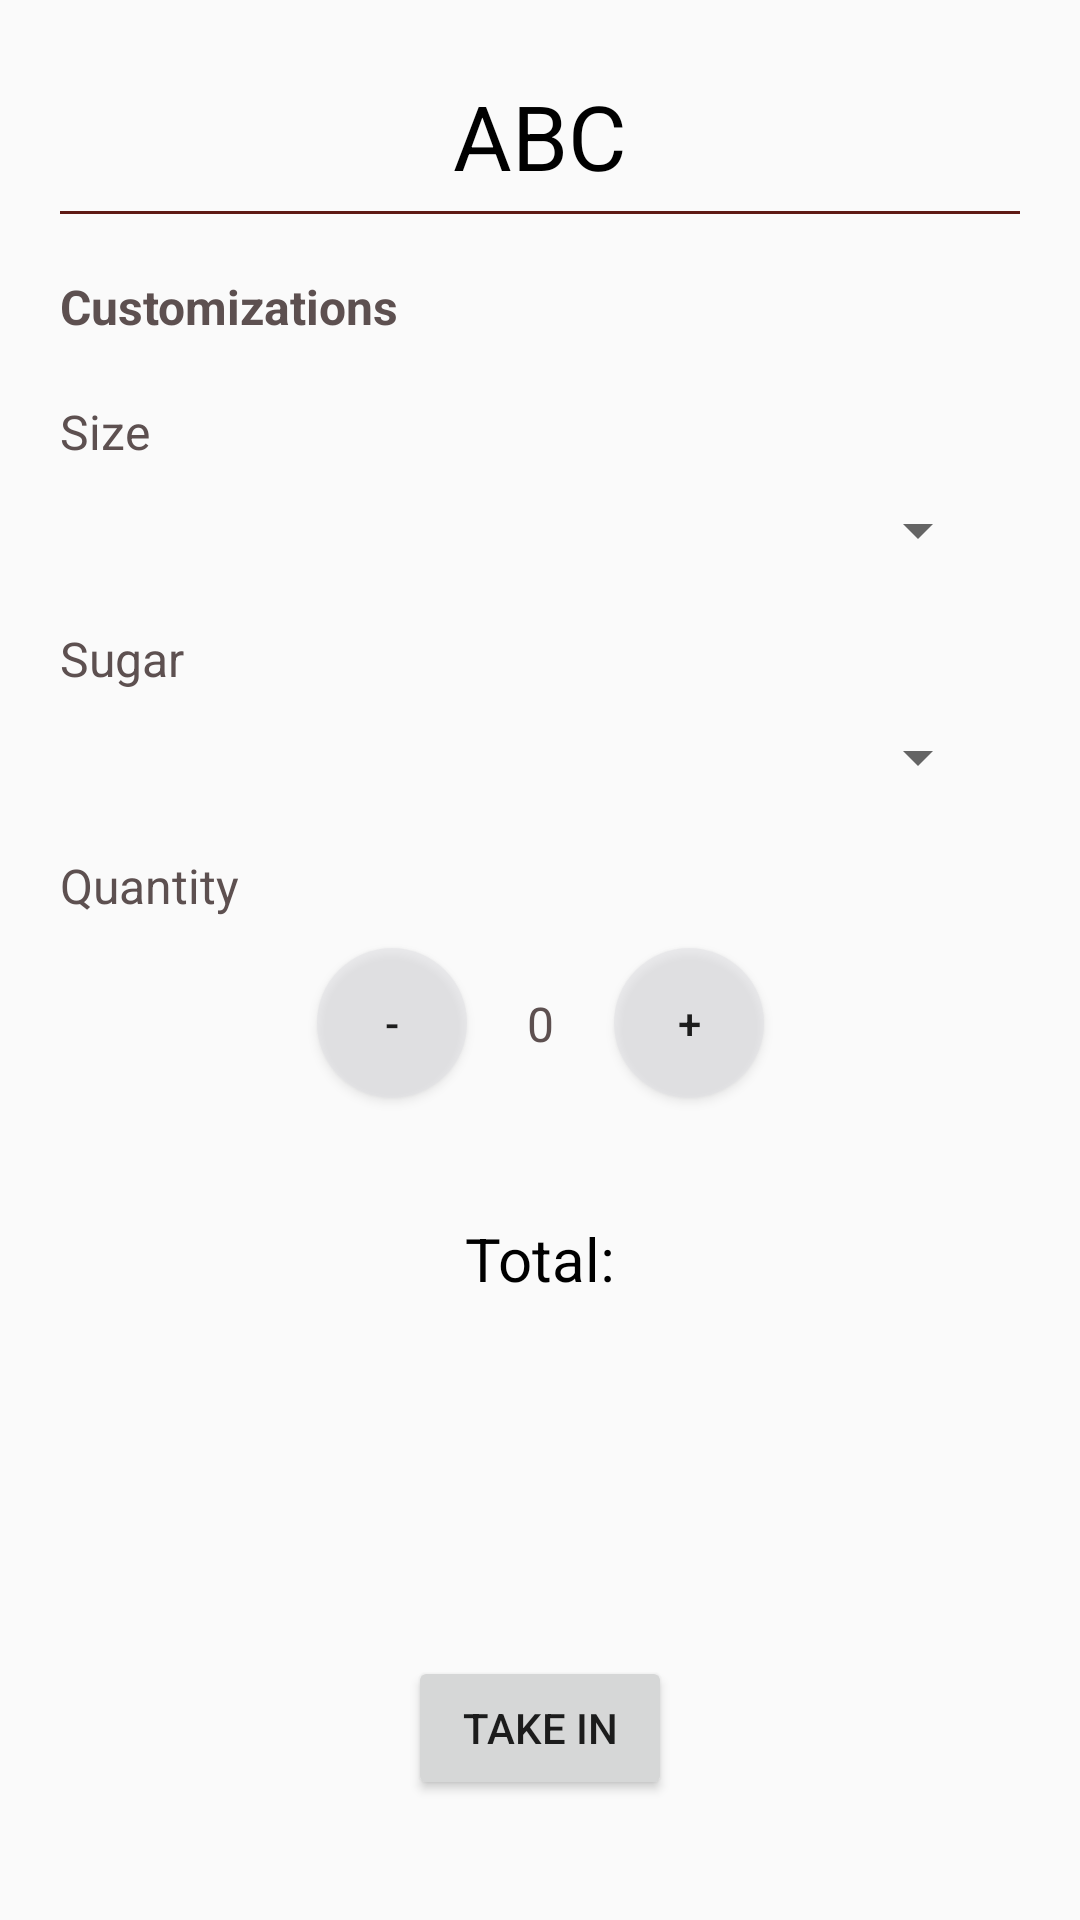

Reconstruct the res/layout file that produces this screen, plus the resources it refers to.
<!-- AndroidManifest.xml: application theme AppTheme -->
<!-- res/layout/activity_pastry_order.xml -->
<?xml version="1.0" encoding="utf-8"?>
<layout>

    <androidx.constraintlayout.widget.ConstraintLayout xmlns:android="http://schemas.android.com/apk/res/android"
        xmlns:app="http://schemas.android.com/apk/res-auto"
        xmlns:tools="http://schemas.android.com/tools"
        android:layout_width="match_parent"
        android:layout_height="match_parent"
        android:padding="20dp"
        tools:context=".order.PastryOrderActivity">

        <TextView
            android:id="@+id/tv_pastry_name"
            style="@style/OrderNameTextStyle"
            android:layout_width="match_parent"
            android:layout_height="wrap_content"
            android:gravity="center_horizontal"
            android:padding="5dp"
            android:text="ABC"
            app:layout_constraintLeft_toLeftOf="parent"
            app:layout_constraintRight_toRightOf="parent"
            app:layout_constraintTop_toTopOf="parent" />

        <View
            android:id="@+id/view_header"
            android:layout_width="match_parent"
            android:layout_height="1dp"
            android:layout_marginTop="0dp"
            android:background="@color/colorPrimaryDark"
            app:layout_constraintTop_toBottomOf="@id/tv_pastry_name" />

        <TextView
            android:id="@+id/tv_heading"
            style="@style/OrderHeadingTextView"
            android:layout_width="match_parent"
            android:layout_height="wrap_content"
            android:layout_marginTop="20dp"
            android:text="@string/customizations"
            app:layout_constraintLeft_toLeftOf="parent"
            app:layout_constraintTop_toBottomOf="@id/view_header" />

        <TextView
            android:id="@+id/tv_size"
            style="@style/OrderSubHeadingTextView"
            android:layout_width="wrap_content"
            android:layout_height="wrap_content"
            android:layout_marginTop="20dp"
            android:text="@string/size"
            app:layout_constraintLeft_toLeftOf="parent"
            app:layout_constraintTop_toBottomOf="@id/tv_heading" />

        <Spinner
            android:id="@+id/spn_size"
            android:layout_width="match_parent"
            android:layout_height="wrap_content"
            android:layout_margin="10dp"
            app:layout_constraintLeft_toLeftOf="parent"
            app:layout_constraintTop_toBottomOf="@id/tv_size" />

        <TextView
            android:id="@+id/tv_sugar"
            style="@style/OrderSubHeadingTextView"
            android:layout_width="wrap_content"
            android:layout_height="wrap_content"
            android:layout_marginTop="20dp"
            android:text="@string/sugar"
            app:layout_constraintLeft_toLeftOf="parent"
            app:layout_constraintTop_toBottomOf="@id/spn_size" />

        <Spinner
            android:id="@+id/spn_sugar"
            android:layout_width="match_parent"
            android:layout_height="wrap_content"
            android:layout_margin="10dp"
            app:layout_constraintLeft_toLeftOf="parent"
            app:layout_constraintTop_toBottomOf="@id/tv_sugar" />

        <TextView
            android:id="@+id/tv_quantity"
            style="@style/OrderSubHeadingTextView"
            android:layout_width="wrap_content"
            android:layout_height="wrap_content"
            android:layout_marginTop="20dp"
            android:text="@string/quantity"
            app:layout_constraintLeft_toLeftOf="parent"
            app:layout_constraintTop_toBottomOf="@id/spn_sugar" />

        <Button
            android:id="@+id/btn_remove"
            android:layout_width="50dp"
            android:layout_height="50dp"
            android:layout_marginTop="10dp"
            android:background="@drawable/circular_bg"
            android:text="@string/remove"
            app:layout_constraintHorizontal_chainStyle="packed"
            app:layout_constraintLeft_toLeftOf="parent"
            app:layout_constraintRight_toLeftOf="@id/tv_total_quantity"
            app:layout_constraintTop_toBottomOf="@id/tv_quantity" />

        <TextView
            android:id="@+id/tv_total_quantity"
            style="@style/OrderSubHeadingTextView"
            android:layout_width="wrap_content"
            android:layout_height="wrap_content"
            android:layout_marginLeft="20dp"
            android:layout_marginRight="20dp"
            android:text="@string/initial_quantity"
            app:layout_constraintBottom_toBottomOf="@id/btn_remove"
            app:layout_constraintLeft_toRightOf="@id/btn_remove"
            app:layout_constraintRight_toLeftOf="@id/btn_add"
            app:layout_constraintTop_toBottomOf="@id/tv_quantity"
            app:layout_constraintTop_toTopOf="@id/btn_remove" />

        <Button
            android:id="@+id/btn_add"
            android:layout_width="50dp"
            android:layout_height="50dp"
            android:layout_marginTop="10dp"
            android:background="@drawable/circular_bg"
            android:text="@string/add"
            app:layout_constraintLeft_toRightOf="@id/tv_total_quantity"
            app:layout_constraintRight_toRightOf="parent"
            app:layout_constraintTop_toBottomOf="@id/tv_quantity" />

        <TextView
            android:id="@+id/tv_total"
            style="@style/OrderTotalTextView"
            android:layout_width="wrap_content"
            android:layout_height="wrap_content"
            android:layout_marginTop="40dp"
            android:text="@string/total"
            app:layout_constraintHorizontal_chainStyle="packed"
            app:layout_constraintLeft_toLeftOf="parent"
            app:layout_constraintRight_toLeftOf="@id/tv_total_amount"
            app:layout_constraintTop_toBottomOf="@id/btn_remove" />

        <TextView
            android:id="@+id/tv_total_amount"
            style="@style/OrderTotalTextView"
            android:layout_width="wrap_content"
            android:layout_height="wrap_content"
            app:layout_constraintBottom_toBottomOf="@id/tv_total"
            app:layout_constraintLeft_toRightOf="@id/tv_total"
            app:layout_constraintRight_toRightOf="parent"
            app:layout_constraintTop_toTopOf="@id/tv_total" />

        <Button
            android:id="@+id/btn_bite"
            android:layout_width="wrap_content"
            android:layout_height="wrap_content"
            android:layout_marginBottom="20dp"
            android:text="@string/take_in"
            app:layout_constraintBottom_toBottomOf="parent"
            app:layout_constraintLeft_toLeftOf="parent"
            app:layout_constraintRight_toRightOf="parent" />

    </androidx.constraintlayout.widget.ConstraintLayout>
</layout>
<!-- resources referenced by this layout -->
<resources>
  <color name="colorPrimaryDark">#5E1914</color>
  <!-- drawable circular_bg (drawable-v24) -->
  <?xml version="1.0" encoding="utf-8"?>
  <shape
      xmlns:android="http://schemas.android.com/apk/res/android"
      android:shape="oval">
  
      <solid
          android:color="@color/grey_1"/>
  
      <size
          android:width="50dp"
          android:height="50dp"/>
  </shape>
  <string name="add">+</string>
  <string name="customizations">Customizations</string>
  <string name="initial_quantity">0</string>
  <string name="quantity">Quantity</string>
  <string name="remove">-</string>
  <string name="size">Size</string>
  <string name="sugar">Sugar</string>
  <string name="take_in">Take In</string>
  <string name="total">Total:</string>
  <style name="OrderHeadingTextView">
          <item name="android:textStyle">bold</item>
          <item name="android:textSize">16sp</item>
          <item name="android:textColor">@color/grey_2</item>
      </style>
  <style name="OrderNameTextStyle">
          <item name="android:layout_width">wrap_content</item>
          <item name="android:layout_height">48dp</item>
          <item name="android:gravity">center_vertical</item>
          <item name="android:textSize">30sp</item>
          <item name="android:textColor">@color/black</item>
      </style>
  <style name="OrderSubHeadingTextView">
          <item name="android:textSize">16sp</item>
          <item name="android:textColor">@color/grey_2</item>
      </style>
  <style name="OrderTotalTextView">
          <item name="android:textSize">20sp</item>
          <item name="android:textColor">@color/black</item>
      </style>
  <style name="AppTheme" parent="Theme.AppCompat.Light.DarkActionBar">
          
          <item name="colorPrimary">@color/colorPrimary</item>
          <item name="colorPrimaryDark">@color/colorPrimaryDark</item>
          <item name="colorAccent">@color/colorAccent</item>
      </style>
  <color name="grey_1">#80dfe0e3</color>
  <color name="grey_2">#5d5050</color>
  <color name="black">#000000</color>
  <color name="colorPrimary">#FF0000</color>
  <color name="colorAccent">#FFFFFF</color>
</resources>
